Photos from the image-classification dataset "trash" in the GitHub repository nlhtrung00/jetson-project. Its 7 classes are: Coca-Cola, Fanta, Mirinda, Pepsi, Red Bull, Sprite, Sting.

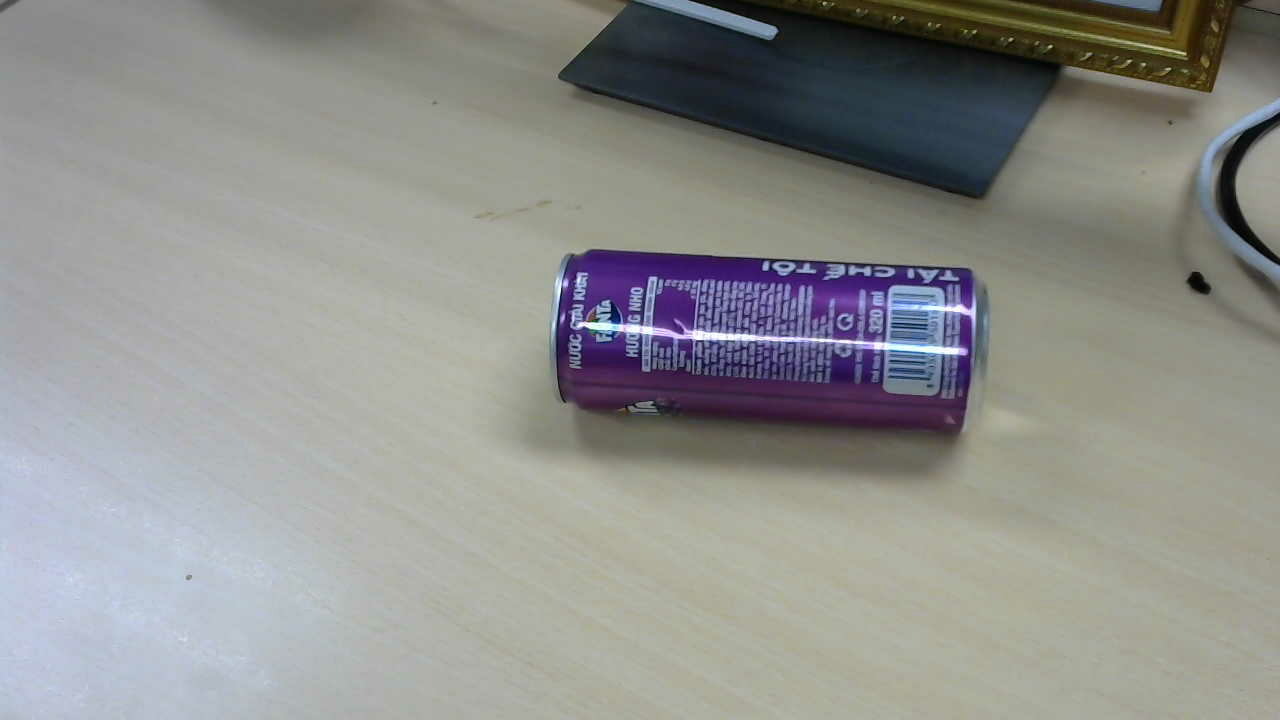
Label: Fanta

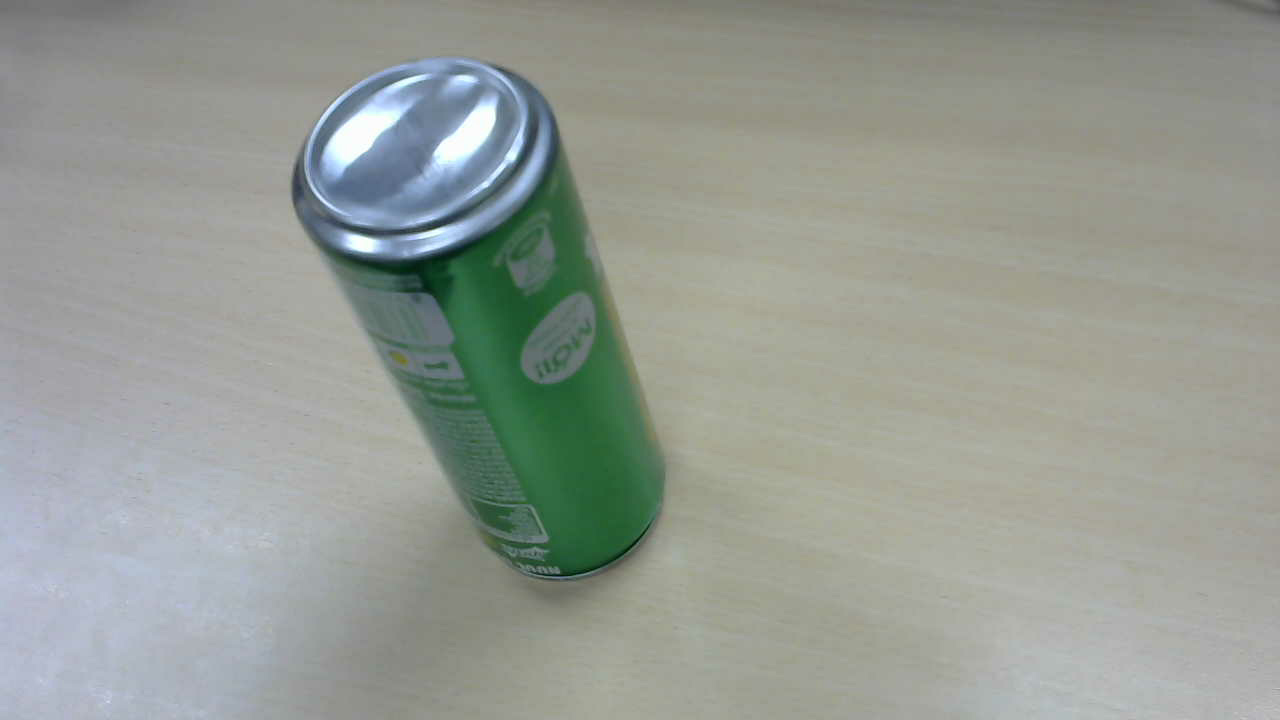
Label: Sprite

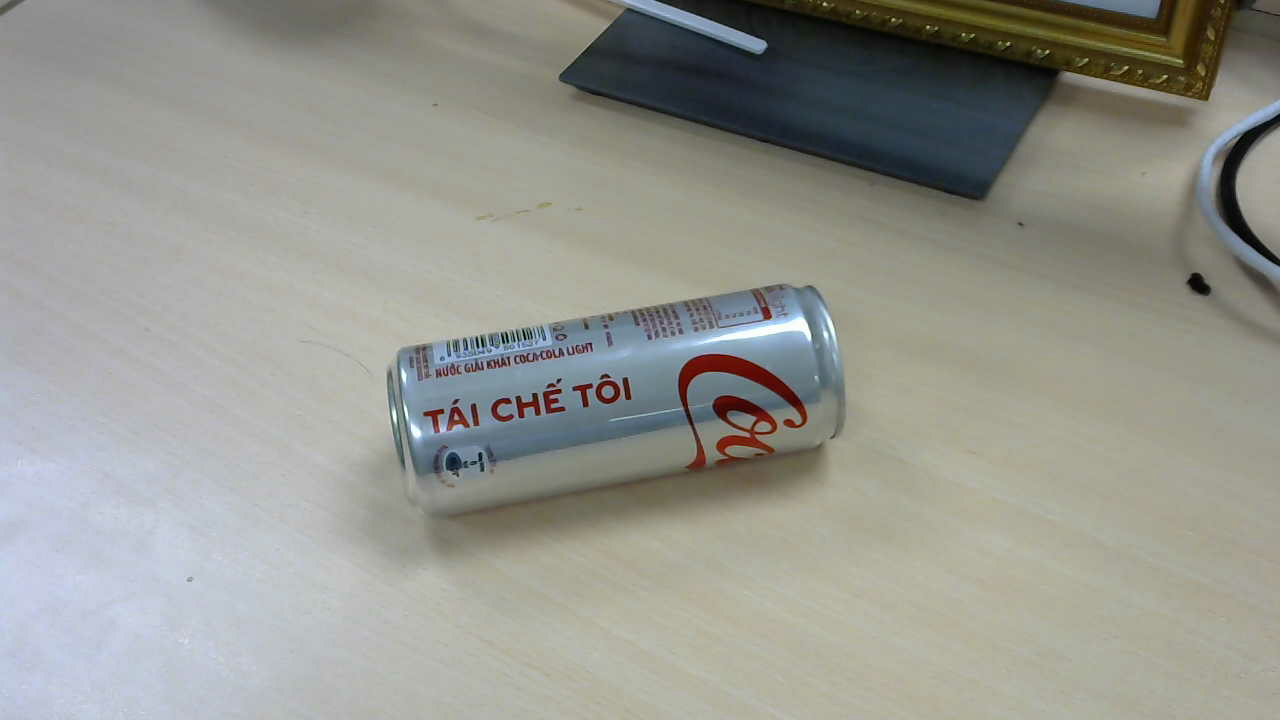
Label: Coca-Cola

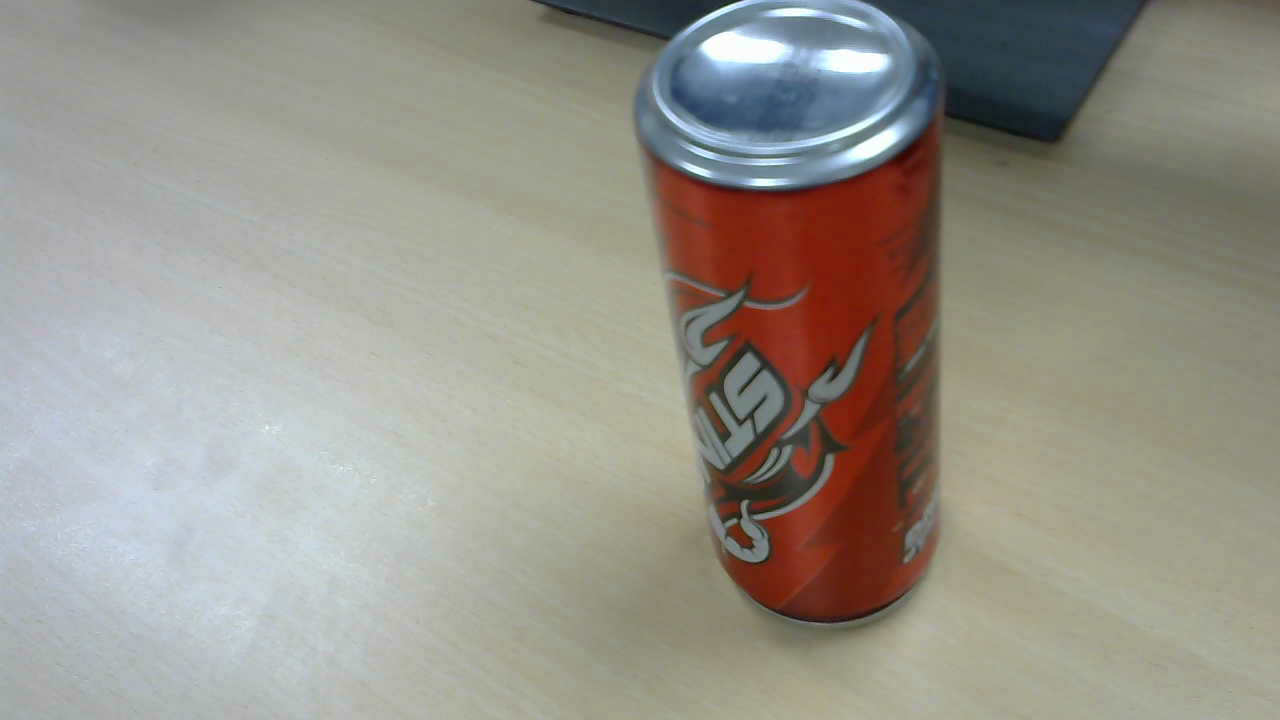
Label: Sting

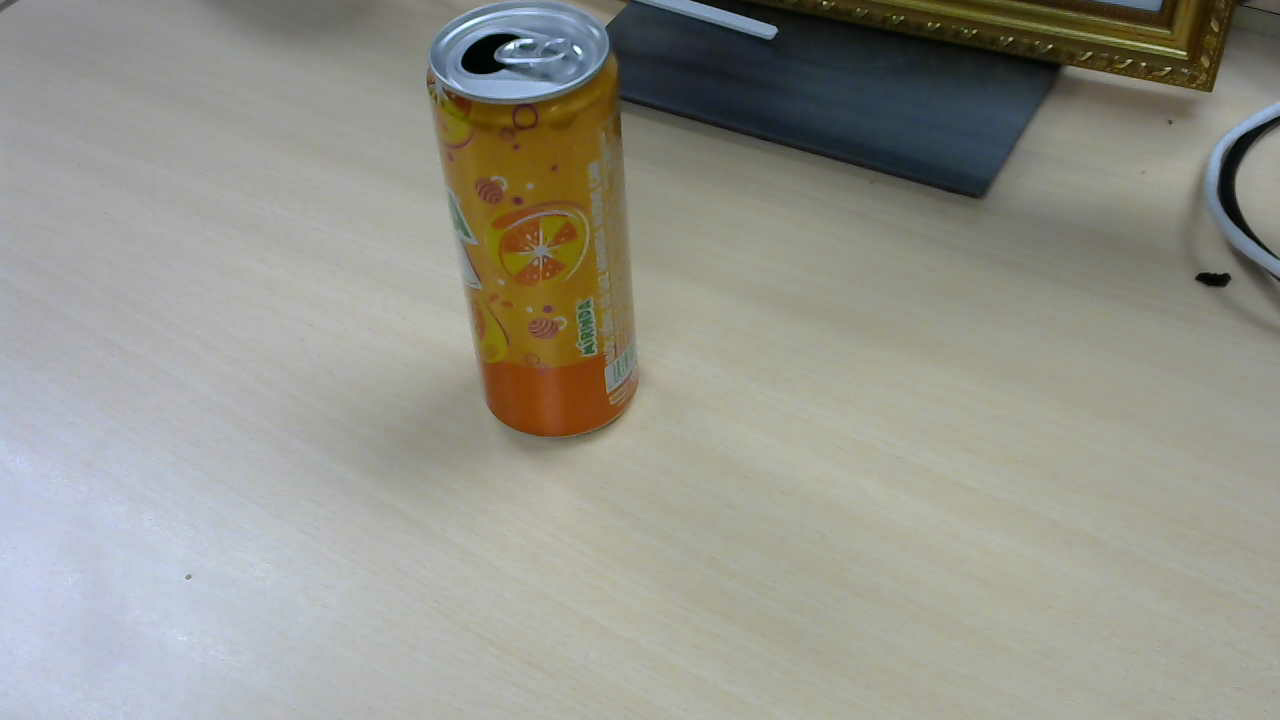
Label: Mirinda

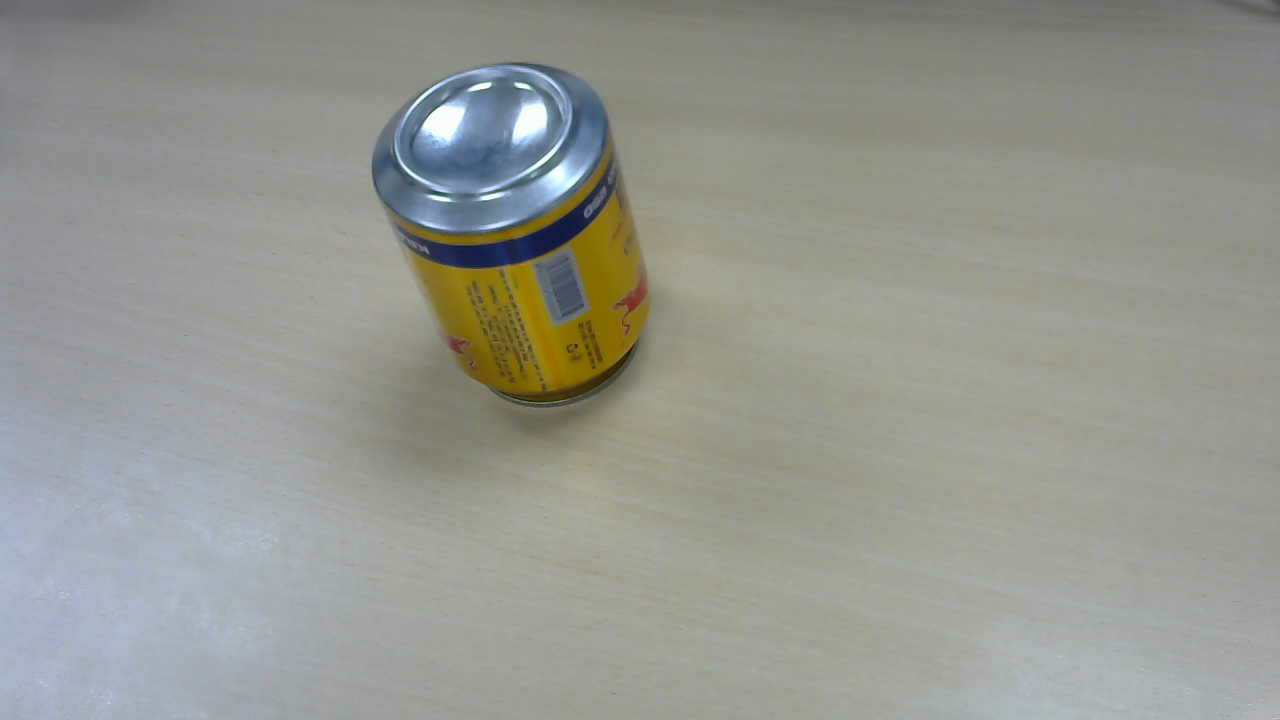
Label: Red Bull
